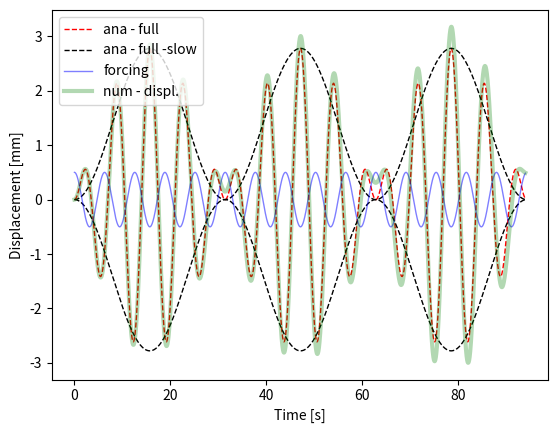

This chart was generated by the following Python code:
#!/usr/bin/env python2
# -*- coding: utf-8 -*-
"""
Created on Wed May 22 18:26:10 2019

@author: lukewaldschmidt
"""
import numpy as np
import matplotlib.pyplot as plt

#===================================================
#                  variable library
#===================================================

dPar = {    #frequencies
            'w0' :   .8, #= sqrt(k/m) --> natural frequency
            'w'  :   1, # --> frequency of forcing function
            # forcing function amplitude
            'F'  : 0.5, #20,
            # initial conditions for displ. and velocity
            'y01' : 0, 'y02' : 0,
            # time stepping
            'h'  : 1e-2,
            'tStart' : 0,
            'tStop'  : 94,}


#time vector and forcing function
at = np.arange( dPar['tStart'], dPar['tStop']+dPar['h'], dPar['h'])
fct_t     = dPar['F']*np.cos( dPar['w']*at)

#===================================================
#                 functions
#===================================================

def ana_sol1(at,dPar): 
    return dPar['F']/((dPar['w0']**2 - dPar['w']**2)) * \
    (2 * np.sin(at*[dPar['w0'] + dPar['w']]/2) * np.sin(at*[dPar['w0'] - dPar['w']]/2))

def ana_sol1slow(at,dPar):
    return dPar['F']/((dPar['w0']**2 - dPar['w']**2)) * \
    (2 * np.sin(at*[dPar['w0'] - dPar['w']]/2) * np.sin(at*[dPar['w0'] - dPar['w']]/2))
    
def num_sol( at, y0, dPar):
    """
    - solve second order ODE for forced, undamped oscillation by solving two first order ODEs
       ODE:  y''(t) + ky(t) = f(t)
                              f(t) = F*cos(w*t)
    :param y0:         - IC
    :param at  :       - time vector
    :param dPar :       - dictionary with fct parameters
    :return: ay_hat    - forward Euler
    """
    nSteps    = at.shape[0]
    # create vectors for displacement and velocity
    au_hat    = np.zeros( nSteps)
    av_hat    = np.zeros( at.shape[0])
    #:TODO set the initial conditions
    au_hat[0] = y0[0]
    av_hat[0] = y0[1]
    for i in range( nSteps-1):
        # slope at previous time step, i. RHS of ODE system
        fn1 = av_hat[i]
        fn2 = dPar['F']*np.cos(dPar['w']*at[i]) - dPar['w0']**2*au_hat[i]
        # Euler formula: y[n+1] = y[n] + fn*h
        au_hat[i+1] = au_hat[i] + fn1*dPar['h']
        av_hat[i+1] = av_hat[i] + fn2*dPar['h']
    return au_hat, av_hat

#numerical solution
aU_num, aV_num = num_sol(  at, [dPar['y01'], dPar['y02']], dPar)


#===================================================
#                  plotting
#===================================================

plt.figure(1)
ax = plt.subplot( 111)
plt.plot(at, ana_sol1(at, dPar), 'r--', lw = 1, label = 'ana - full') #analytic solution
plt.plot(at, ana_sol1slow(at, dPar), 'k--', lw = 1, label = 'ana - full -slow') #analytic solution (slow freq)
plt.plot(at, -ana_sol1slow(at, dPar), 'k--', lw = 1)
plt.plot(at, fct_t, 'b-', lw = 1, alpha = .5, label ='forcing') #forcing function
plt.plot(at, aU_num, 'g-', lw = 3, alpha = .3, label = 'num - displ.') #numerical solution
ax.set_xlabel( 'Time [s]')
ax.set_ylabel( 'Displacement [mm]')
ax.legend( loc = 'upper left')
plt.show()
plt.savefig('HW5_1_plot.png')
